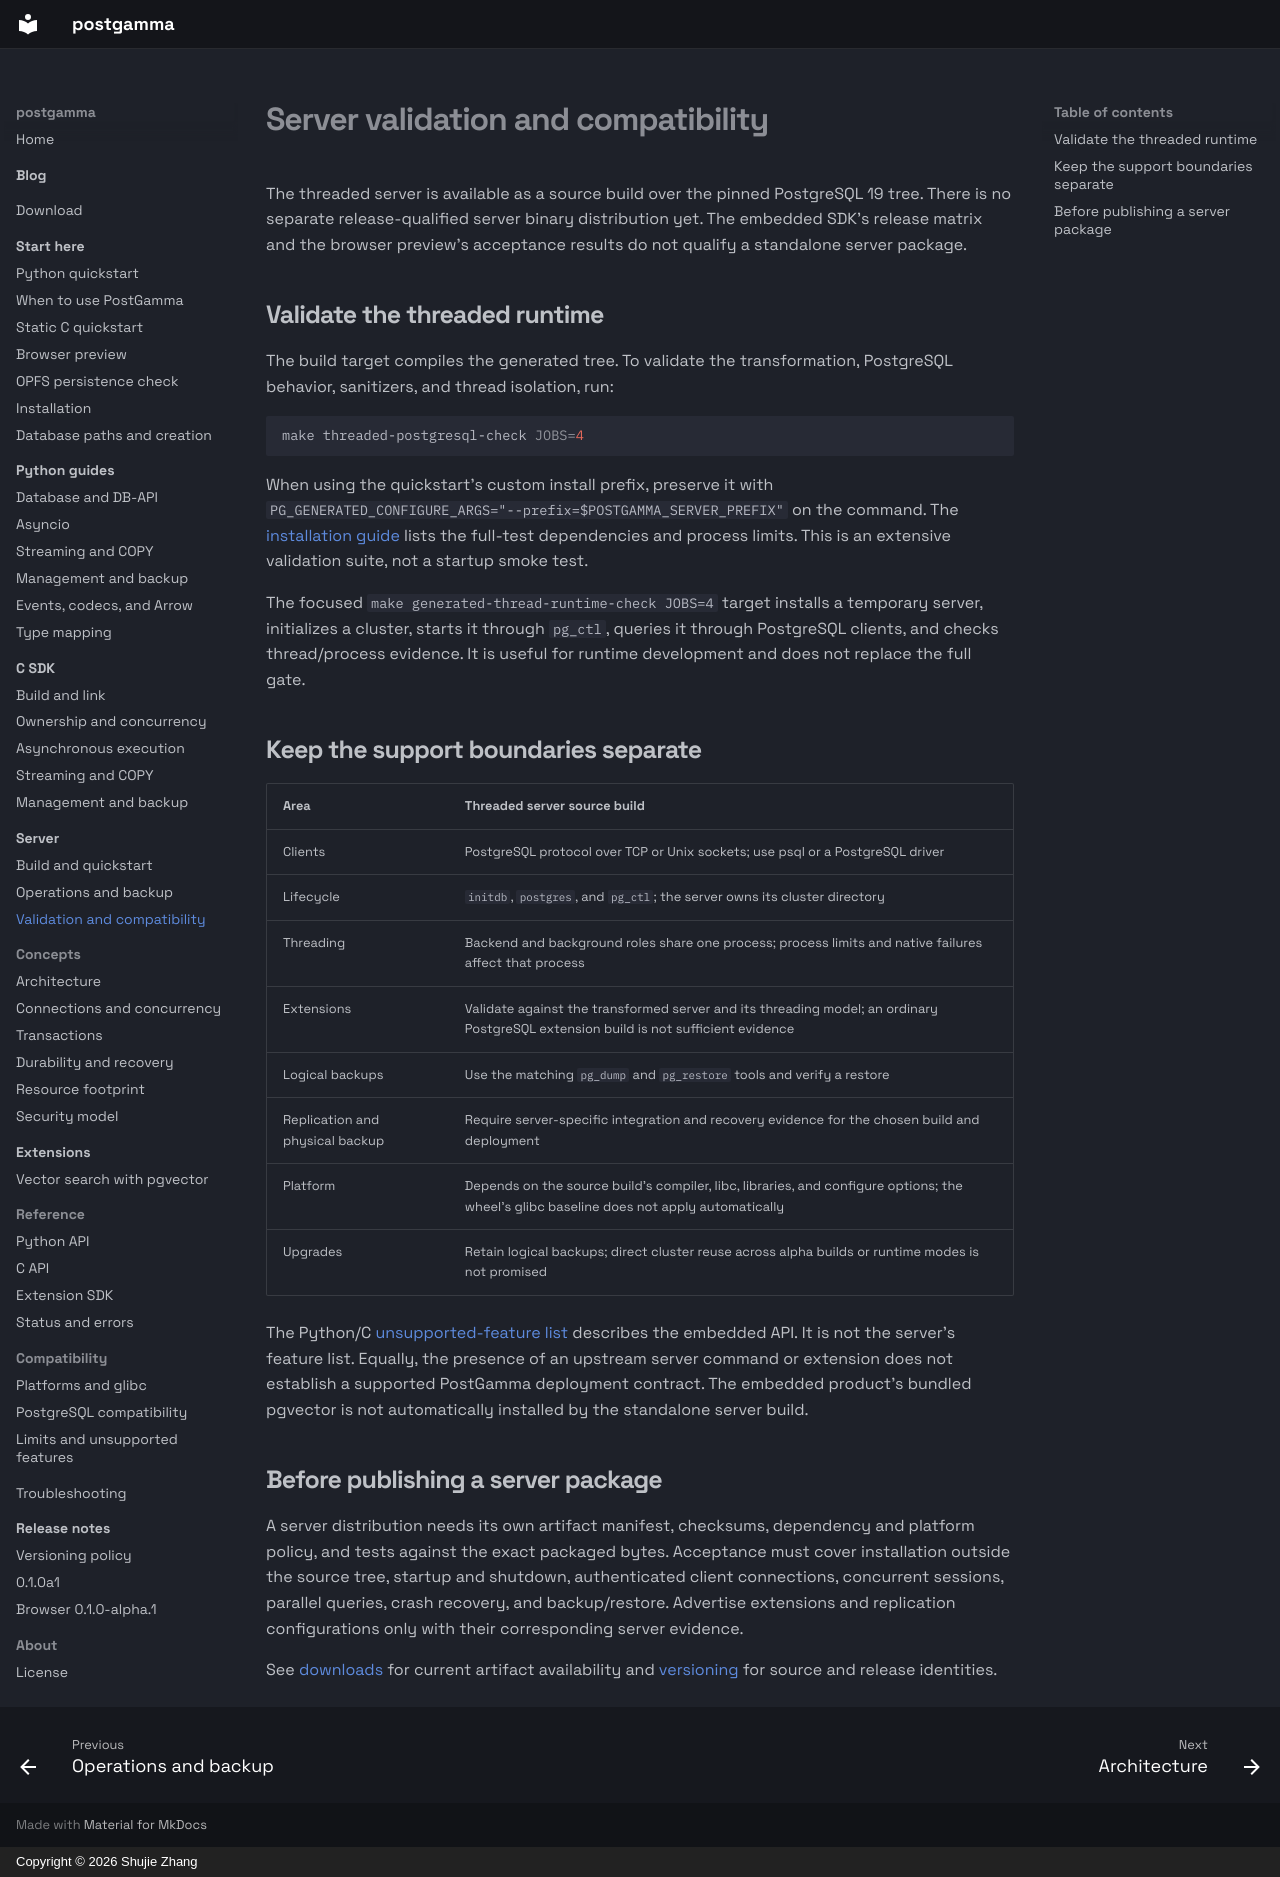

repository: postgamma/postgamma · page: server/compatibility/index.html · generator: mkdocs · copyright: Copyright © 2026 Shujie Zhang

# Server validation and compatibility

The threaded server is available as a source build over the pinned PostgreSQL 19
tree. There is no separate release-qualified server binary distribution yet.
The embedded SDK's release matrix and the browser preview's acceptance results
do not qualify a standalone server package.

## Validate the threaded runtime

The build target compiles the generated tree. To validate the transformation,
PostgreSQL behavior, sanitizers, and thread isolation, run:

```bash
make threaded-postgresql-check JOBS=4
```

When using the quickstart's custom install prefix, preserve it with
`PG_GENERATED_CONFIGURE_ARGS="--prefix=$POSTGAMMA_SERVER_PREFIX"` on the command.
The [installation guide](../getting-started/installation.md) lists the full-test
dependencies and process limits. This is an extensive validation suite, not a
startup smoke test.

The focused `make generated-thread-runtime-check JOBS=4` target installs a
temporary server, initializes a cluster, starts it through `pg_ctl`, queries it
through PostgreSQL clients, and checks thread/process evidence. It is useful for
runtime development and does not replace the full gate.

## Keep the support boundaries separate

| Area | Threaded server source build |
| --- | --- |
| Clients | PostgreSQL protocol over TCP or Unix sockets; use psql or a PostgreSQL driver |
| Lifecycle | `initdb`, `postgres`, and `pg_ctl`; the server owns its cluster directory |
| Threading | Backend and background roles share one process; process limits and native failures affect that process |
| Extensions | Validate against the transformed server and its threading model; an ordinary PostgreSQL extension build is not sufficient evidence |
| Logical backups | Use the matching `pg_dump` and `pg_restore` tools and verify a restore |
| Replication and physical backup | Require server-specific integration and recovery evidence for the chosen build and deployment |
| Platform | Depends on the source build's compiler, libc, libraries, and configure options; the wheel's glibc baseline does not apply automatically |
| Upgrades | Retain logical backups; direct cluster reuse across alpha builds or runtime modes is not promised |

The Python/C [unsupported-feature list](../compatibility/limits.md) describes the
embedded API. It is not the server's feature list. Equally, the presence of an
upstream server command or extension does not establish a supported PostGamma
deployment contract. The embedded product's bundled pgvector is not automatically
installed by the standalone server build.

## Before publishing a server package

A server distribution needs its own artifact manifest, checksums, dependency and
platform policy, and tests against the exact packaged bytes. Acceptance must
cover installation outside the source tree, startup and shutdown, authenticated
client connections, concurrent sessions, parallel queries, crash recovery, and
backup/restore. Advertise extensions and replication configurations only with
their corresponding server evidence.

See [downloads](../downloads.md) for current artifact availability and
[versioning](../releases/versioning.md) for source and release identities.
